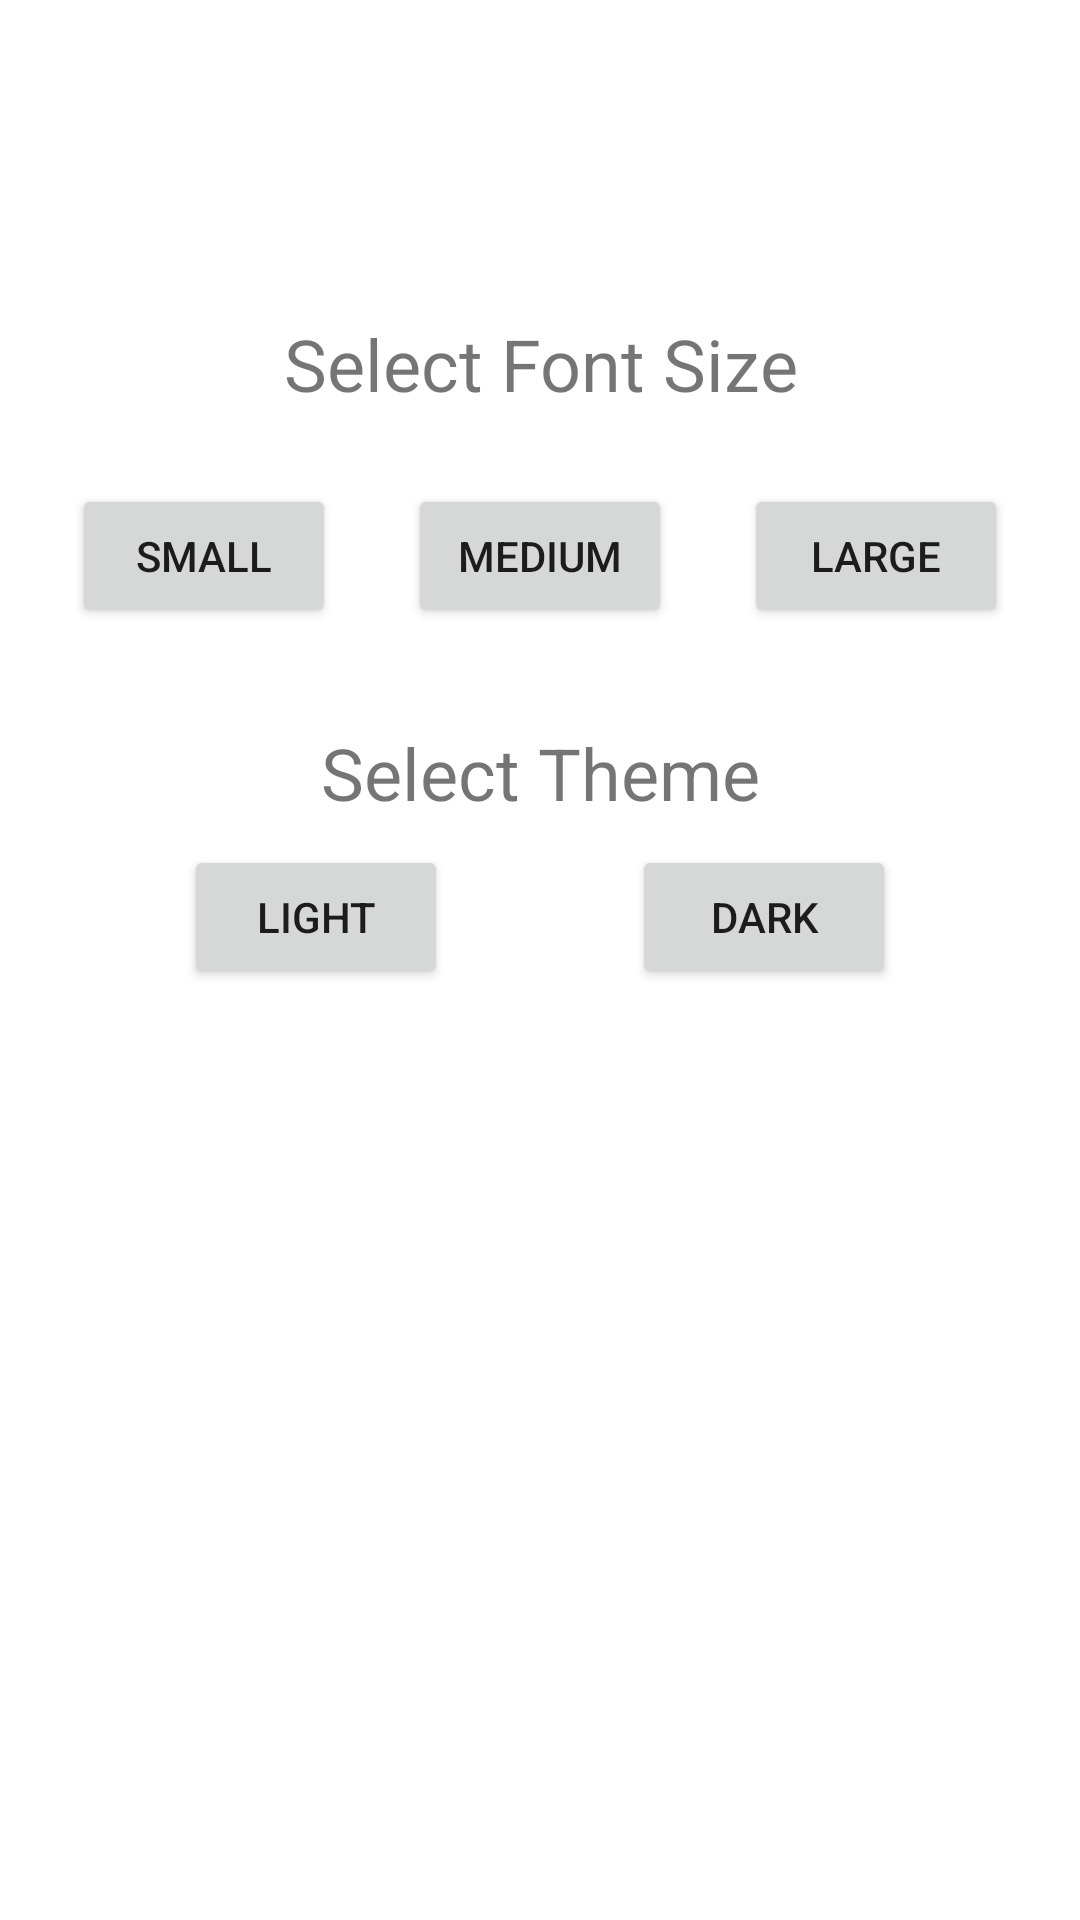

Android layout source for this screen:
<!-- AndroidManifest.xml: application theme Theme.SQLiteRecyclerViewTemplate -->
<!-- res/layout/activity_user_settings.xml -->
<?xml version="1.0" encoding="utf-8"?>
<androidx.constraintlayout.widget.ConstraintLayout xmlns:android="http://schemas.android.com/apk/res/android"
    xmlns:app="http://schemas.android.com/apk/res-auto"
    xmlns:tools="http://schemas.android.com/tools"
    android:layout_width="match_parent"
    android:layout_height="match_parent"
    tools:context=".UserSettingsActivity">


    <TextView
        android:id="@+id/set_font_textview"
        android:layout_width="match_parent"
        android:layout_height="wrap_content"
        android:layout_marginTop="105dp"
        android:text="Select Font Size"
        android:textSize="24dp"
        android:gravity="center"
        app:layout_constraintTop_toTopOf="parent"
        tools:layout_editor_absoluteX="0dp" />

    <TextView
        android:id="@+id/select_theme_textview"
        android:layout_width="match_parent"
        android:layout_height="wrap_content"
        android:layout_marginTop="32dp"
        android:text="Select Theme"
        android:gravity="center"
        android:textSize="24sp"
        app:layout_constraintTop_toBottomOf="@+id/small_font_button"
        tools:layout_editor_absoluteX="0dp" />

    <Button
        android:id="@+id/small_font_button"
        android:layout_width="wrap_content"
        android:layout_height="wrap_content"
        android:layout_marginTop="24dp"
        android:text="Small"
        app:layout_constraintEnd_toStartOf="@+id/medium_font_button"
        app:layout_constraintHorizontal_bias="0.5"
        app:layout_constraintStart_toStartOf="parent"
        app:layout_constraintTop_toBottomOf="@+id/set_font_textview" />

    <Button
        android:id="@+id/medium_font_button"
        android:layout_width="wrap_content"
        android:layout_height="wrap_content"
        android:layout_marginTop="24dp"
        android:text="Medium"
        app:layout_constraintEnd_toStartOf="@+id/large_font_button"
        app:layout_constraintHorizontal_bias="0.5"
        app:layout_constraintStart_toEndOf="@+id/small_font_button"
        app:layout_constraintTop_toBottomOf="@+id/set_font_textview" />

    <Button
        android:id="@+id/large_font_button"
        android:layout_width="wrap_content"
        android:layout_height="wrap_content"
        android:layout_marginTop="24dp"
        android:text="Large"
        app:layout_constraintEnd_toEndOf="parent"
        app:layout_constraintHorizontal_bias="0.5"
        app:layout_constraintStart_toEndOf="@+id/medium_font_button"
        app:layout_constraintTop_toBottomOf="@+id/set_font_textview" />

    <Button
        android:id="@+id/light_theme_button"
        android:layout_width="wrap_content"
        android:layout_height="wrap_content"
        android:layout_marginTop="8dp"
        android:text="Light"
        app:layout_constraintEnd_toStartOf="@+id/dark_theme_button"
        app:layout_constraintStart_toStartOf="parent"
        app:layout_constraintTop_toBottomOf="@+id/select_theme_textview" />

    <Button
        android:id="@+id/dark_theme_button"
        android:layout_width="wrap_content"
        android:layout_height="wrap_content"
        android:layout_marginTop="8dp"
        android:text="Dark"
        app:layout_constraintEnd_toEndOf="parent"
        app:layout_constraintStart_toEndOf="@+id/light_theme_button"
        app:layout_constraintTop_toBottomOf="@+id/select_theme_textview" />

</androidx.constraintlayout.widget.ConstraintLayout>
<!-- resources referenced by this layout -->
<resources>
  <style name="Theme.SQLiteRecyclerViewTemplate" parent="Theme.MaterialComponents.DayNight.DarkActionBar">
          
          <item name="colorPrimary">@color/purple_500</item>
          <item name="colorPrimaryVariant">@color/purple_700</item>
          <item name="colorOnPrimary">@color/white</item>
          
          <item name="colorSecondary">@color/teal_200</item>
          <item name="colorSecondaryVariant">@color/teal_700</item>
          <item name="colorOnSecondary">@color/black</item>
          
          <item name="android:statusBarColor">?attr/colorPrimaryVariant</item>
          
      </style>
  <color name="purple_500">#FF6200EE</color>
  <color name="purple_700">#FF3700B3</color>
  <color name="white">#FFFFFFFF</color>
  <color name="teal_200">#FF03DAC5</color>
  <color name="teal_700">#FF018786</color>
  <color name="black">#FF000000</color>
</resources>
